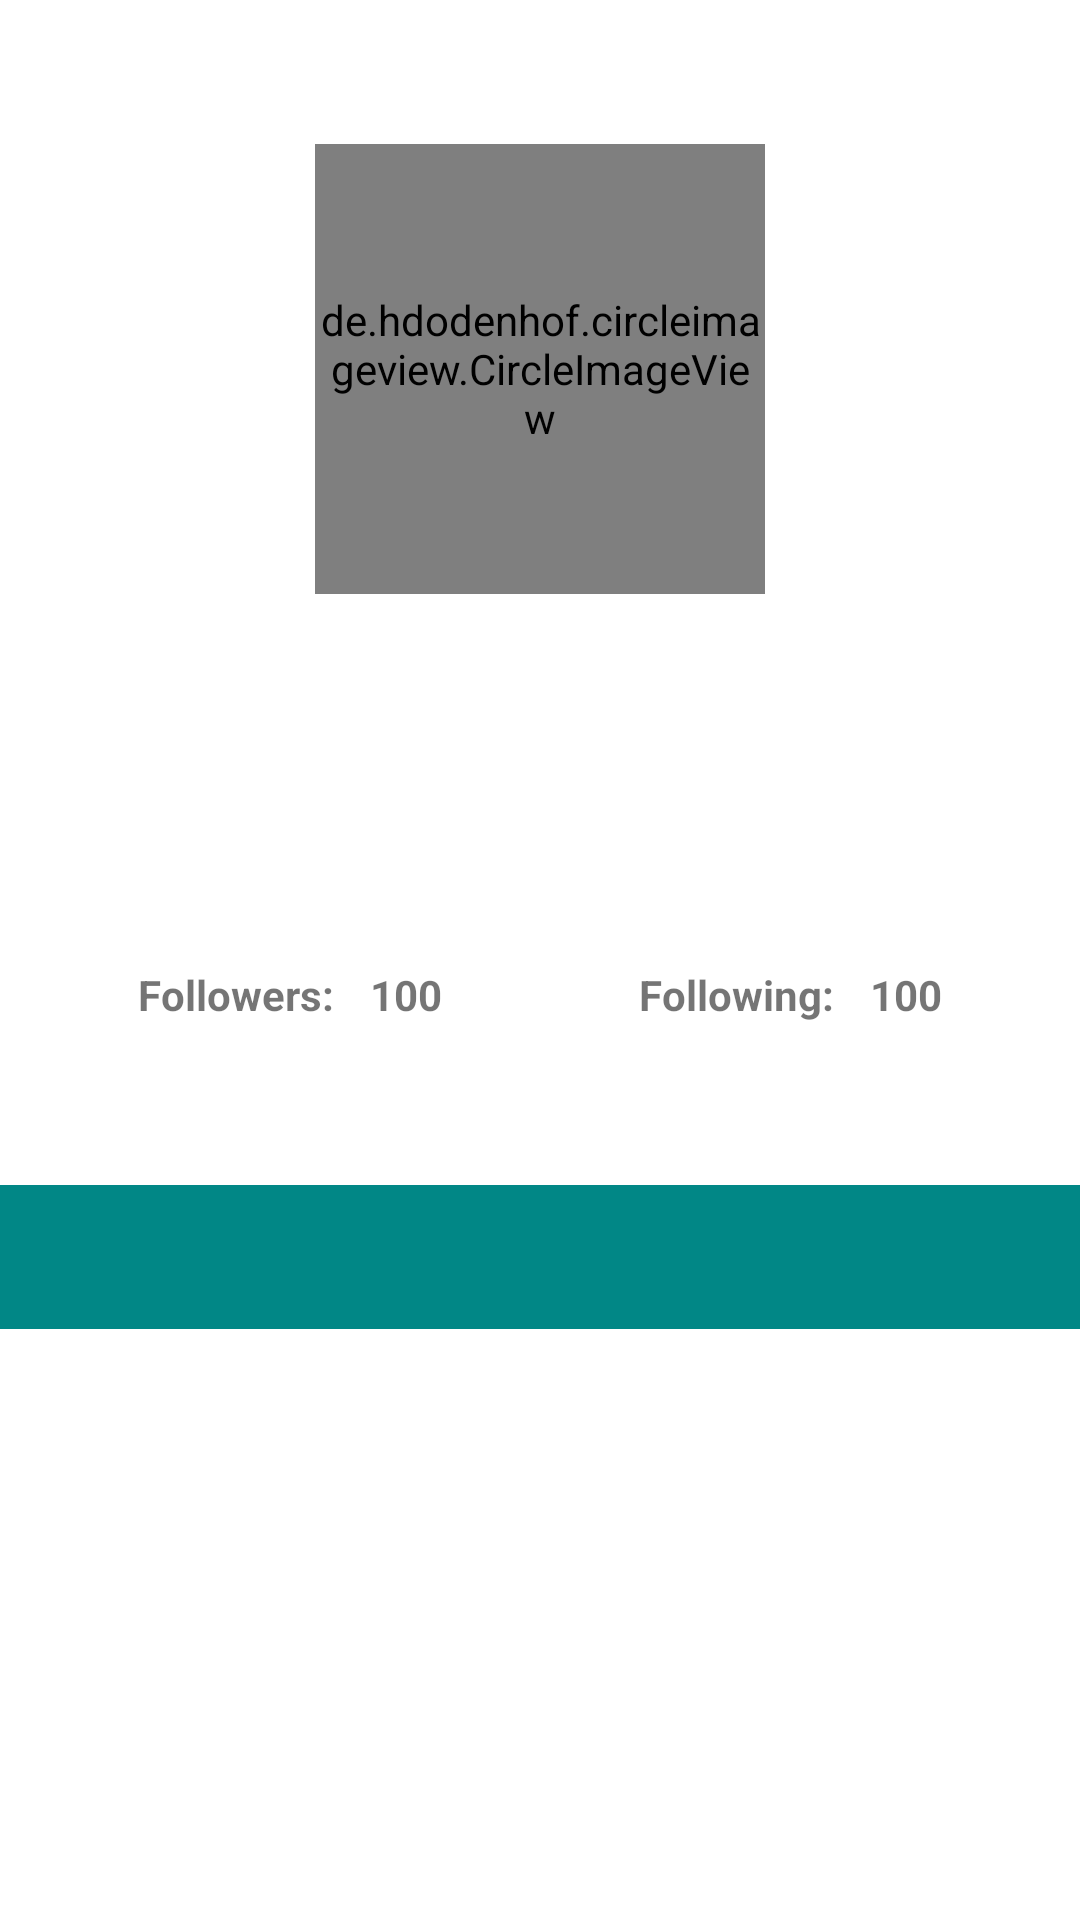

This screen was rendered from an Android layout file. Write that file and the resources it references.
<!-- AndroidManifest.xml: application theme Theme.Submission1BFAA -->
<!-- res/layout/activity_detail.xml -->
<?xml version="1.0" encoding="utf-8"?>
<ScrollView xmlns:android="http://schemas.android.com/apk/res/android"
    xmlns:app="http://schemas.android.com/apk/res-auto"
    xmlns:tools="http://schemas.android.com/tools"
    android:layout_width="match_parent"
    android:layout_height="match_parent">

    <LinearLayout
        android:layout_width="match_parent"
        android:layout_height="wrap_content"
        android:orientation="vertical"
        tools:context=".main.FollowersFragment">

        <de.hdodenhof.circleimageview.CircleImageView
            android:id="@+id/gambar"
            android:layout_width="150dp"
            android:layout_height="150dp"
            tools:src="@tools:sample/avatars"
            android:layout_margin="@android:dimen/app_icon_size"
            android:layout_gravity="center"/>

        <TextView
            android:id="@+id/name"
            android:paddingBottom="8dp"
            android:layout_width="match_parent"
            android:layout_height="wrap_content"
            android:textAlignment="center"
            android:textSize="24sp"
            android:textStyle="bold"
            tools:text="@string/fullname_label" />

        <TextView
            android:id="@+id/username"
            android:textSize="16sp"
            android:layout_width="match_parent"
            android:layout_height="wrap_content"
            android:gravity="center"
            tools:text="@string/username_label"/>

        <TableLayout
            android:id="@+id/tableLayout"
            android:layout_width="match_parent"
            android:layout_height="wrap_content"
            android:paddingLeft="40dp"
            android:paddingRight="40dp"
            app:layout_constraintTop_toBottomOf="@+id/tvUsername"
            tools:ignore="MissingConstraints">

            <TableRow>

                <TextView
                    android:padding="6dp"
                    android:layout_marginTop="8dp"
                    android:text="@string/followers_label"
                    android:textStyle="bold" />

                <TextView
                    android:id="@+id/Follower"
                    android:padding="6dp"
                    android:layout_marginTop="8dp"
                    android:text="@string/followers_number"
                    android:textStyle="bold" />

                <Space
                    android:layout_width="0dp"
                    android:layout_weight="1" />

                <TextView
                    android:padding="6dp"
                    android:layout_marginTop="8dp"
                    android:text="@string/following_label"
                    android:textStyle="bold" />

                <TextView
                    android:id="@+id/Following"
                    android:padding="6dp"
                    android:layout_marginTop="8dp"
                    android:text="@string/following_number"
                    android:textStyle="bold" />

            </TableRow>

        </TableLayout>

        <ProgressBar
            android:id="@+id/progrerss_bar"
            style="?android:attr/progressBarStyle"
            android:layout_width="wrap_content"
            android:layout_height="wrap_content"
            android:layout_gravity="center"/>

        <com.google.android.material.tabs.TabLayout
            android:id="@+id/tabs"
            android:layout_width="match_parent"
            android:layout_height="wrap_content"
            android:background="@color/teal_700"
            android:contentDescription="@string/follower"
            app:tabTextColor="@android:color/white"
            app:tabTextAppearance="@style/TabLayoutTextStyle"/>

        <androidx.viewpager2.widget.ViewPager2
            android:id="@+id/view_pager"
            android:layout_width="match_parent"
            android:layout_height="match_parent" />
    </LinearLayout>
</ScrollView>
<!-- resources referenced by this layout -->
<resources>
  <string name="follower">Followers</string>
  <string name="followers_label">Followers:</string>
  <string name="followers_number">100</string>
  <string name="following_label">Following:</string>
  <string name="following_number">100</string>
  <string name="fullname_label">Full Name</string>
  <string name="username_label">username</string>
  <style name="TabLayoutTextStyle" parent="Widget.Design.TabLayout">
          <item name="android:textSize">16sp</item>
          <item name="textAllCaps">true</item>
          <item name="android:textColor">@color/white</item>
      </style>
  <style name="Theme.Submission1BFAA" parent="Theme.MaterialComponents.DayNight.DarkActionBar">
          
          <item name="colorPrimary">@color/teal_200</item>
          <item name="colorPrimaryVariant">@color/teal_700</item>
          <item name="colorOnPrimary">@color/white</item>
          
          <item name="colorSecondary">@color/purple_200</item>
          <item name="colorSecondaryVariant">#009688</item>
          <item name="colorOnSecondary">@color/black</item>
          
          <item name="android:statusBarColor">?attr/colorPrimaryVariant</item>
          
      </style>
  <!-- not gathered from this repository: default colours our renderer supplied (Android Studio template values) -->
  <color name="purple_200">#FFBB86FC</color>
  <color name="teal_200">#FF03DAC5</color>
  <color name="teal_700">#FF018786</color>
  <color name="black">#FF000000</color>
  <color name="white">#FFFFFFFF</color>
</resources>
